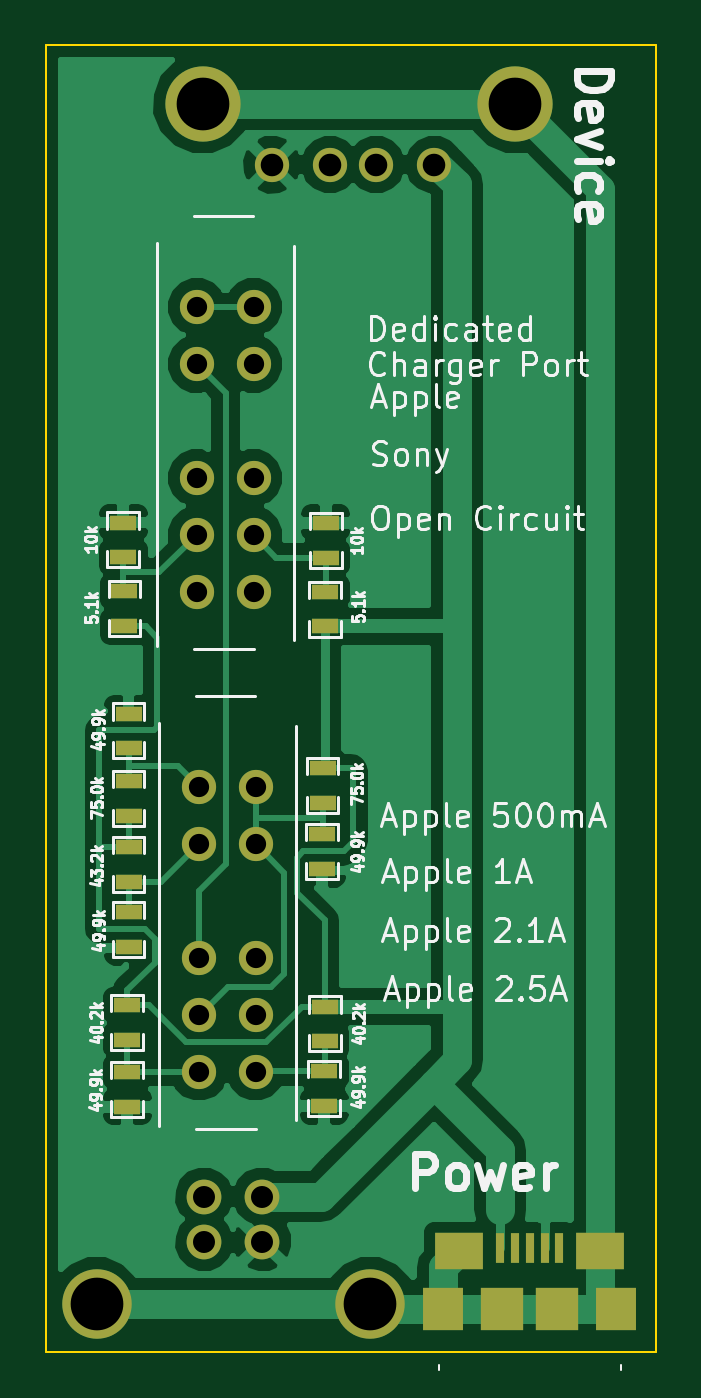
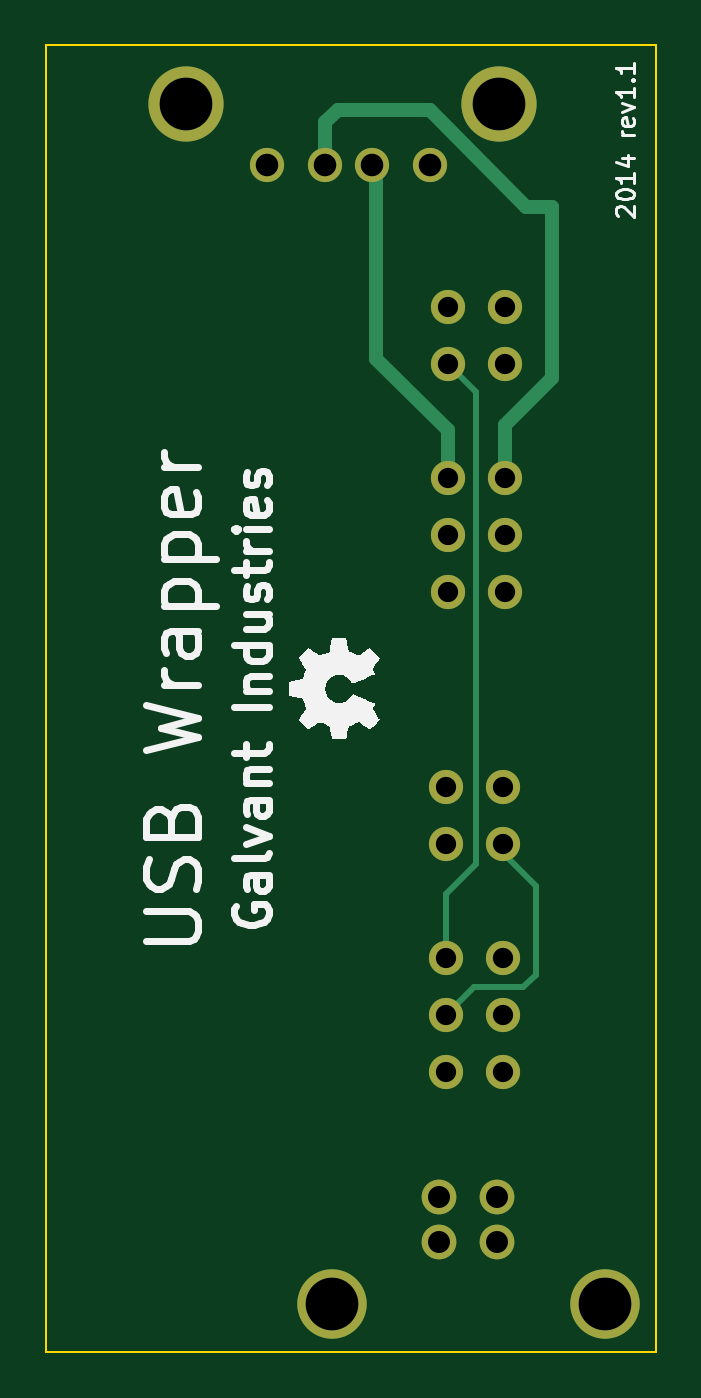
Circuit board: 9 layer files. Board 26.8 x 57.4 mm.
- bottom_copper: usb_wrapper-B_Cu.gbl (1814 bytes)
- bottom_mask: usb_wrapper-B_Mask.gbs (968 bytes)
- bottom_silk: usb_wrapper-B_SilkS.gbo (12309 bytes)
- outline: usb_wrapper-Edge_Cuts.gbr (428 bytes)
- top_copper: usb_wrapper-F_Cu.gtl (28933 bytes)
- top_mask: usb_wrapper-F_Mask.gts (1910 bytes)
- paste: usb_wrapper-F_Paste.gtp (1191 bytes)
- top_silk: usb_wrapper-F_SilkS.gto (32996 bytes)
- drill: usb_wrapper.drl (693 bytes)

=== bottom_copper: usb_wrapper-B_Cu.gbl ===
%FSLAX34Y34*%
G04 Gerber Fmt 3.4, Leading zero omitted, Abs format*
G04 (created by PCBNEW (2013-11-28 BZR 4510)-product) date Mon 24 Mar 2014 06:58:31 PM EDT*
%MOIN*%
G01*
G70*
G90*
G04 APERTURE LIST*
%ADD10C,0.005906*%
%ADD11C,0.060000*%
%ADD12C,0.120000*%
%ADD13C,0.059100*%
%ADD14C,0.130000*%
%ADD15C,0.059055*%
%ADD16C,0.010000*%
%ADD17C,0.025000*%
G04 APERTURE END LIST*
G54D10*
G54D11*
X56990Y-46650D03*
X55990Y-46650D03*
X55990Y-47437D03*
X56990Y-47437D03*
G54D12*
X58852Y-48500D03*
X54128Y-48500D03*
G54D13*
X57160Y-28830D03*
X58160Y-28830D03*
X58960Y-28830D03*
X59960Y-28830D03*
G54D14*
X55960Y-27780D03*
X61360Y-27780D03*
G54D15*
X56875Y-42530D03*
X55894Y-42530D03*
X56875Y-43514D03*
X55894Y-43514D03*
X56875Y-44498D03*
X55894Y-44498D03*
X56875Y-40561D03*
X55894Y-40561D03*
X56875Y-39577D03*
X55894Y-39577D03*
X56840Y-34240D03*
X55859Y-34240D03*
X56840Y-35224D03*
X55859Y-35224D03*
X56840Y-36208D03*
X55859Y-36208D03*
X56840Y-32271D03*
X55859Y-32271D03*
X56840Y-31287D03*
X55859Y-31287D03*
G54D16*
X55894Y-40561D02*
X55894Y-40725D01*
X56390Y-43030D02*
X56875Y-43514D01*
X55540Y-43030D02*
X56390Y-43030D01*
X55330Y-42820D02*
X55540Y-43030D01*
X55330Y-41290D02*
X55330Y-42820D01*
X55894Y-40725D02*
X55330Y-41290D01*
X56875Y-42530D02*
X56875Y-41425D01*
X56360Y-32751D02*
X56840Y-32271D01*
X56360Y-40910D02*
X56360Y-32751D01*
X56875Y-41425D02*
X56360Y-40910D01*
G54D17*
X55050Y-29560D02*
X55490Y-29560D01*
X58960Y-28100D02*
X58960Y-28830D01*
X58750Y-27890D02*
X58960Y-28100D01*
X57160Y-27890D02*
X58750Y-27890D01*
X55490Y-29560D02*
X57160Y-27890D01*
X55859Y-34240D02*
X55859Y-33319D01*
X55050Y-32510D02*
X55050Y-29560D01*
X55859Y-33319D02*
X55050Y-32510D01*
X58080Y-32180D02*
X58080Y-28910D01*
X58080Y-28910D02*
X58160Y-28830D01*
X56840Y-34240D02*
X56840Y-33419D01*
X56840Y-33419D02*
X58080Y-32180D01*
M02*

=== bottom_mask: usb_wrapper-B_Mask.gbs ===
%FSLAX34Y34*%
G04 Gerber Fmt 3.4, Leading zero omitted, Abs format*
G04 (created by PCBNEW (2013-11-28 BZR 4510)-product) date Mon 24 Mar 2014 06:58:31 PM EDT*
%MOIN*%
G01*
G70*
G90*
G04 APERTURE LIST*
%ADD10C,0.005906*%
%ADD11C,0.060000*%
%ADD12C,0.120000*%
%ADD13C,0.059100*%
%ADD14C,0.130000*%
%ADD15C,0.059055*%
G04 APERTURE END LIST*
G54D10*
G54D11*
X56990Y-46650D03*
X55990Y-46650D03*
X55990Y-47437D03*
X56990Y-47437D03*
G54D12*
X58852Y-48500D03*
X54128Y-48500D03*
G54D13*
X57160Y-28830D03*
X58160Y-28830D03*
X58960Y-28830D03*
X59960Y-28830D03*
G54D14*
X55960Y-27780D03*
X61360Y-27780D03*
G54D15*
X56875Y-42530D03*
X55894Y-42530D03*
X56875Y-43514D03*
X55894Y-43514D03*
X56875Y-44498D03*
X55894Y-44498D03*
X56875Y-40561D03*
X55894Y-40561D03*
X56875Y-39577D03*
X55894Y-39577D03*
X56840Y-34240D03*
X55859Y-34240D03*
X56840Y-35224D03*
X55859Y-35224D03*
X56840Y-36208D03*
X55859Y-36208D03*
X56840Y-32271D03*
X55859Y-32271D03*
X56840Y-31287D03*
X55859Y-31287D03*
M02*

=== bottom_silk: usb_wrapper-B_SilkS.gbo (12309 bytes, source omitted) ===
=== outline: usb_wrapper-Edge_Cuts.gbr ===
%FSLAX34Y34*%
G04 Gerber Fmt 3.4, Leading zero omitted, Abs format*
G04 (created by PCBNEW (2013-11-28 BZR 4510)-product) date Mon 24 Mar 2014 06:58:31 PM EDT*
%MOIN*%
G01*
G70*
G90*
G04 APERTURE LIST*
%ADD10C,0.005906*%
%ADD11C,0.003937*%
G04 APERTURE END LIST*
G54D10*
G54D11*
X63790Y-49340D02*
X63790Y-26760D01*
X53250Y-49340D02*
X63790Y-49340D01*
X53250Y-26760D02*
X53250Y-49340D01*
X53250Y-26760D02*
X63790Y-26760D01*
M02*

=== top_copper: usb_wrapper-F_Cu.gtl (28933 bytes, source omitted) ===
=== top_mask: usb_wrapper-F_Mask.gts ===
%FSLAX34Y34*%
G04 Gerber Fmt 3.4, Leading zero omitted, Abs format*
G04 (created by PCBNEW (2013-11-28 BZR 4510)-product) date Mon 24 Mar 2014 06:58:31 PM EDT*
%MOIN*%
G01*
G70*
G90*
G04 APERTURE LIST*
%ADD10C,0.005906*%
%ADD11R,0.074700X0.074700*%
%ADD12R,0.074800X0.074700*%
%ADD13R,0.070700X0.074700*%
%ADD14R,0.082500X0.062900*%
%ADD15R,0.015700X0.053000*%
%ADD16C,0.060000*%
%ADD17C,0.120000*%
%ADD18C,0.059100*%
%ADD19C,0.130000*%
%ADD20C,0.059055*%
%ADD21R,0.045000X0.025000*%
G04 APERTURE END LIST*
G54D10*
G54D11*
X61138Y-48600D03*
G54D12*
X62082Y-48600D03*
G54D13*
X63106Y-48600D03*
G54D14*
X60390Y-47596D03*
G54D15*
X61099Y-47546D03*
X61355Y-47546D03*
X61610Y-47546D03*
X61865Y-47546D03*
X62121Y-47546D03*
G54D14*
X62830Y-47596D03*
G54D13*
X60114Y-48600D03*
G54D16*
X56990Y-46650D03*
X55990Y-46650D03*
X55990Y-47437D03*
X56990Y-47437D03*
G54D17*
X58852Y-48500D03*
X54128Y-48500D03*
G54D18*
X57160Y-28830D03*
X58160Y-28830D03*
X58960Y-28830D03*
X59960Y-28830D03*
G54D19*
X55960Y-27780D03*
X61360Y-27780D03*
G54D20*
X56875Y-42530D03*
X55894Y-42530D03*
X56875Y-43514D03*
X55894Y-43514D03*
X56875Y-44498D03*
X55894Y-44498D03*
X56875Y-40561D03*
X55894Y-40561D03*
X56875Y-39577D03*
X55894Y-39577D03*
G54D21*
X58030Y-39250D03*
X58030Y-39850D03*
X58020Y-40390D03*
X58020Y-40990D03*
X54680Y-40620D03*
X54680Y-41220D03*
X54680Y-41740D03*
X54680Y-42340D03*
X54680Y-40070D03*
X54680Y-39470D03*
X54680Y-38910D03*
X54680Y-38310D03*
X58070Y-43370D03*
X58070Y-43970D03*
X58060Y-44490D03*
X58060Y-45090D03*
X54660Y-43350D03*
X54660Y-43950D03*
X54660Y-44500D03*
X54660Y-45100D03*
X58075Y-36805D03*
X58075Y-36205D03*
X58085Y-35615D03*
X58085Y-35015D03*
X54610Y-36800D03*
X54610Y-36200D03*
X54590Y-35610D03*
X54590Y-35010D03*
G54D20*
X56840Y-34240D03*
X55859Y-34240D03*
X56840Y-35224D03*
X55859Y-35224D03*
X56840Y-36208D03*
X55859Y-36208D03*
X56840Y-32271D03*
X55859Y-32271D03*
X56840Y-31287D03*
X55859Y-31287D03*
M02*

=== paste: usb_wrapper-F_Paste.gtp ===
%FSLAX34Y34*%
G04 Gerber Fmt 3.4, Leading zero omitted, Abs format*
G04 (created by PCBNEW (2013-11-28 BZR 4510)-product) date Mon 24 Mar 2014 06:58:31 PM EDT*
%MOIN*%
G01*
G70*
G90*
G04 APERTURE LIST*
%ADD10C,0.005906*%
%ADD11R,0.074700X0.074700*%
%ADD12R,0.074800X0.074700*%
%ADD13R,0.070700X0.074700*%
%ADD14R,0.082500X0.062900*%
%ADD15R,0.015700X0.053000*%
%ADD16R,0.045000X0.025000*%
G04 APERTURE END LIST*
G54D10*
G54D11*
X61138Y-48600D03*
G54D12*
X62082Y-48600D03*
G54D13*
X63106Y-48600D03*
G54D14*
X60390Y-47596D03*
G54D15*
X61099Y-47546D03*
X61355Y-47546D03*
X61610Y-47546D03*
X61865Y-47546D03*
X62121Y-47546D03*
G54D14*
X62830Y-47596D03*
G54D13*
X60114Y-48600D03*
G54D16*
X58030Y-39250D03*
X58030Y-39850D03*
X58020Y-40390D03*
X58020Y-40990D03*
X54680Y-40620D03*
X54680Y-41220D03*
X54680Y-41740D03*
X54680Y-42340D03*
X54680Y-40070D03*
X54680Y-39470D03*
X54680Y-38910D03*
X54680Y-38310D03*
X58070Y-43370D03*
X58070Y-43970D03*
X58060Y-44490D03*
X58060Y-45090D03*
X54660Y-43350D03*
X54660Y-43950D03*
X54660Y-44500D03*
X54660Y-45100D03*
X58075Y-36805D03*
X58075Y-36205D03*
X58085Y-35615D03*
X58085Y-35015D03*
X54610Y-36800D03*
X54610Y-36200D03*
X54590Y-35610D03*
X54590Y-35010D03*
M02*

=== top_silk: usb_wrapper-F_SilkS.gto (32996 bytes, source omitted) ===
=== drill: usb_wrapper.drl ===
M48
;DRILL file {Pcbnew (2013-11-28 BZR 4510)-product} date Mon 24 Mar 2014 06:58:29 PM EDT
;FORMAT={-:-/ absolute / inch / decimal}
FMAT,2
INCH,TZ
T1C0.035
T2C0.038
T3C0.039
T4C0.091
%
G90
G05
M72
T1
X5.586Y-3.1287
X5.586Y-3.2271
X5.586Y-3.424
X5.586Y-3.5224
X5.586Y-3.6209
X5.5895Y-3.9577
X5.5895Y-4.0561
X5.5895Y-4.253
X5.5895Y-4.3514
X5.5895Y-4.4499
X5.684Y-3.1287
X5.684Y-3.2271
X5.684Y-3.424
X5.684Y-3.5224
X5.684Y-3.6209
X5.6875Y-3.9577
X5.6875Y-4.0561
X5.6875Y-4.253
X5.6875Y-4.3514
X5.6875Y-4.4499
T2
X5.599Y-4.665
X5.599Y-4.7437
X5.699Y-4.665
X5.699Y-4.7437
T3
X5.716Y-2.883
X5.816Y-2.883
X5.896Y-2.883
X5.996Y-2.883
T4
X5.4128Y-4.85
X5.596Y-2.778
X5.8852Y-4.85
X6.136Y-2.778
T0
M30

